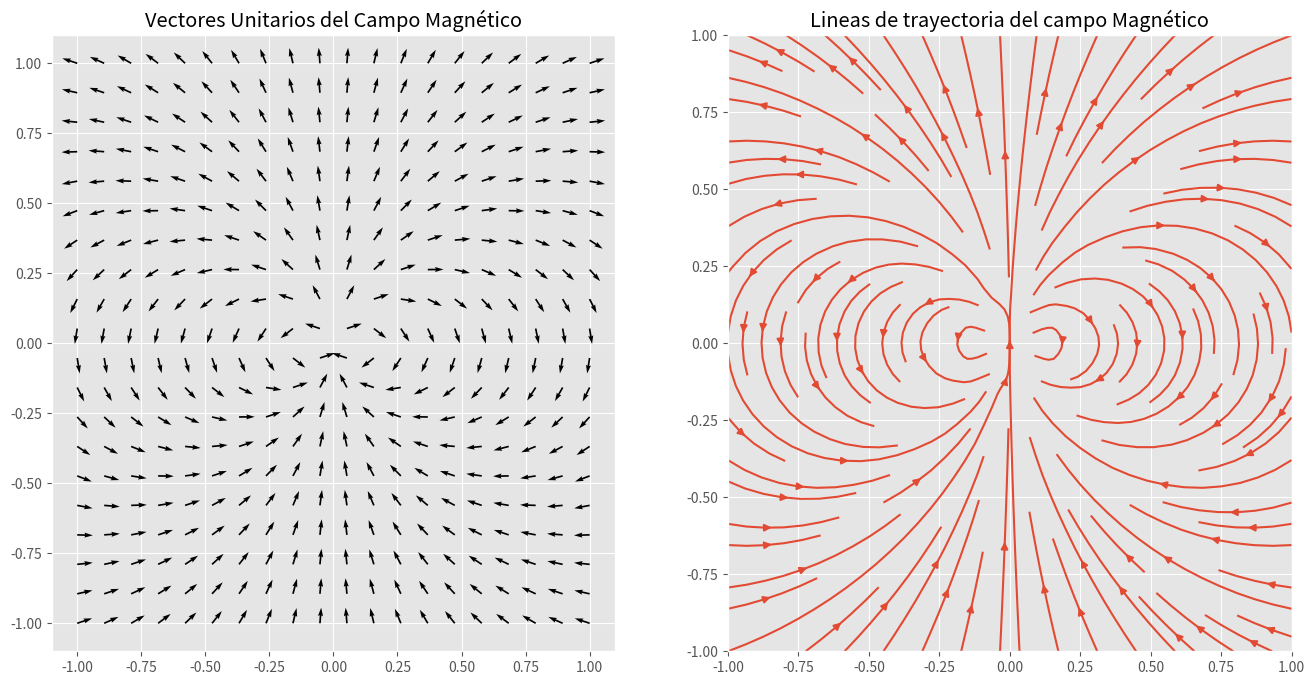

Python code for this plot:
import numpy as np
import matplotlib.pyplot as plt
plt.style.use('ggplot')


mu_0 = 4*np.pi*10e-7

r0 = [0, 0]
m = [0, 0.1]

x = np.linspace(-1, 1, 20)
y = np.linspace(-1, 1, 20)

X, Y = np.meshgrid(x, y)

X_new = X - r0[0]
Y_new = Y - r0[1]

const = mu_0/(4*np.pi)
mag_XY = np.sqrt(X_new**2+Y_new**2)

X_unit = X_new/mag_XY
Y_unit = Y_new/mag_XY

r = np.sqrt(X_new**2+Y_new**2)
m_dot_R = m[0]*X_unit+m[1]*Y_unit
B_x = const*((3*X_unit*m_dot_R-m[0])/r**3)
B_y = const*((3*Y_unit*m_dot_R-m[1])/r**3)

mag_B = np.sqrt(B_x**2+B_y**2)

plt.figure(figsize=(16, 8))

plt.subplot(1, 2, 1)
plt.quiver(X, Y, B_x/mag_B, B_y/mag_B)
plt.title('Vectores Unitarios del Campo Magnético')

plt.subplot(1, 2, 2)
plt.streamplot(X, Y, B_x, B_y)
plt.title('Lineas de trayectoria del campo Magnético')
plt.show()
